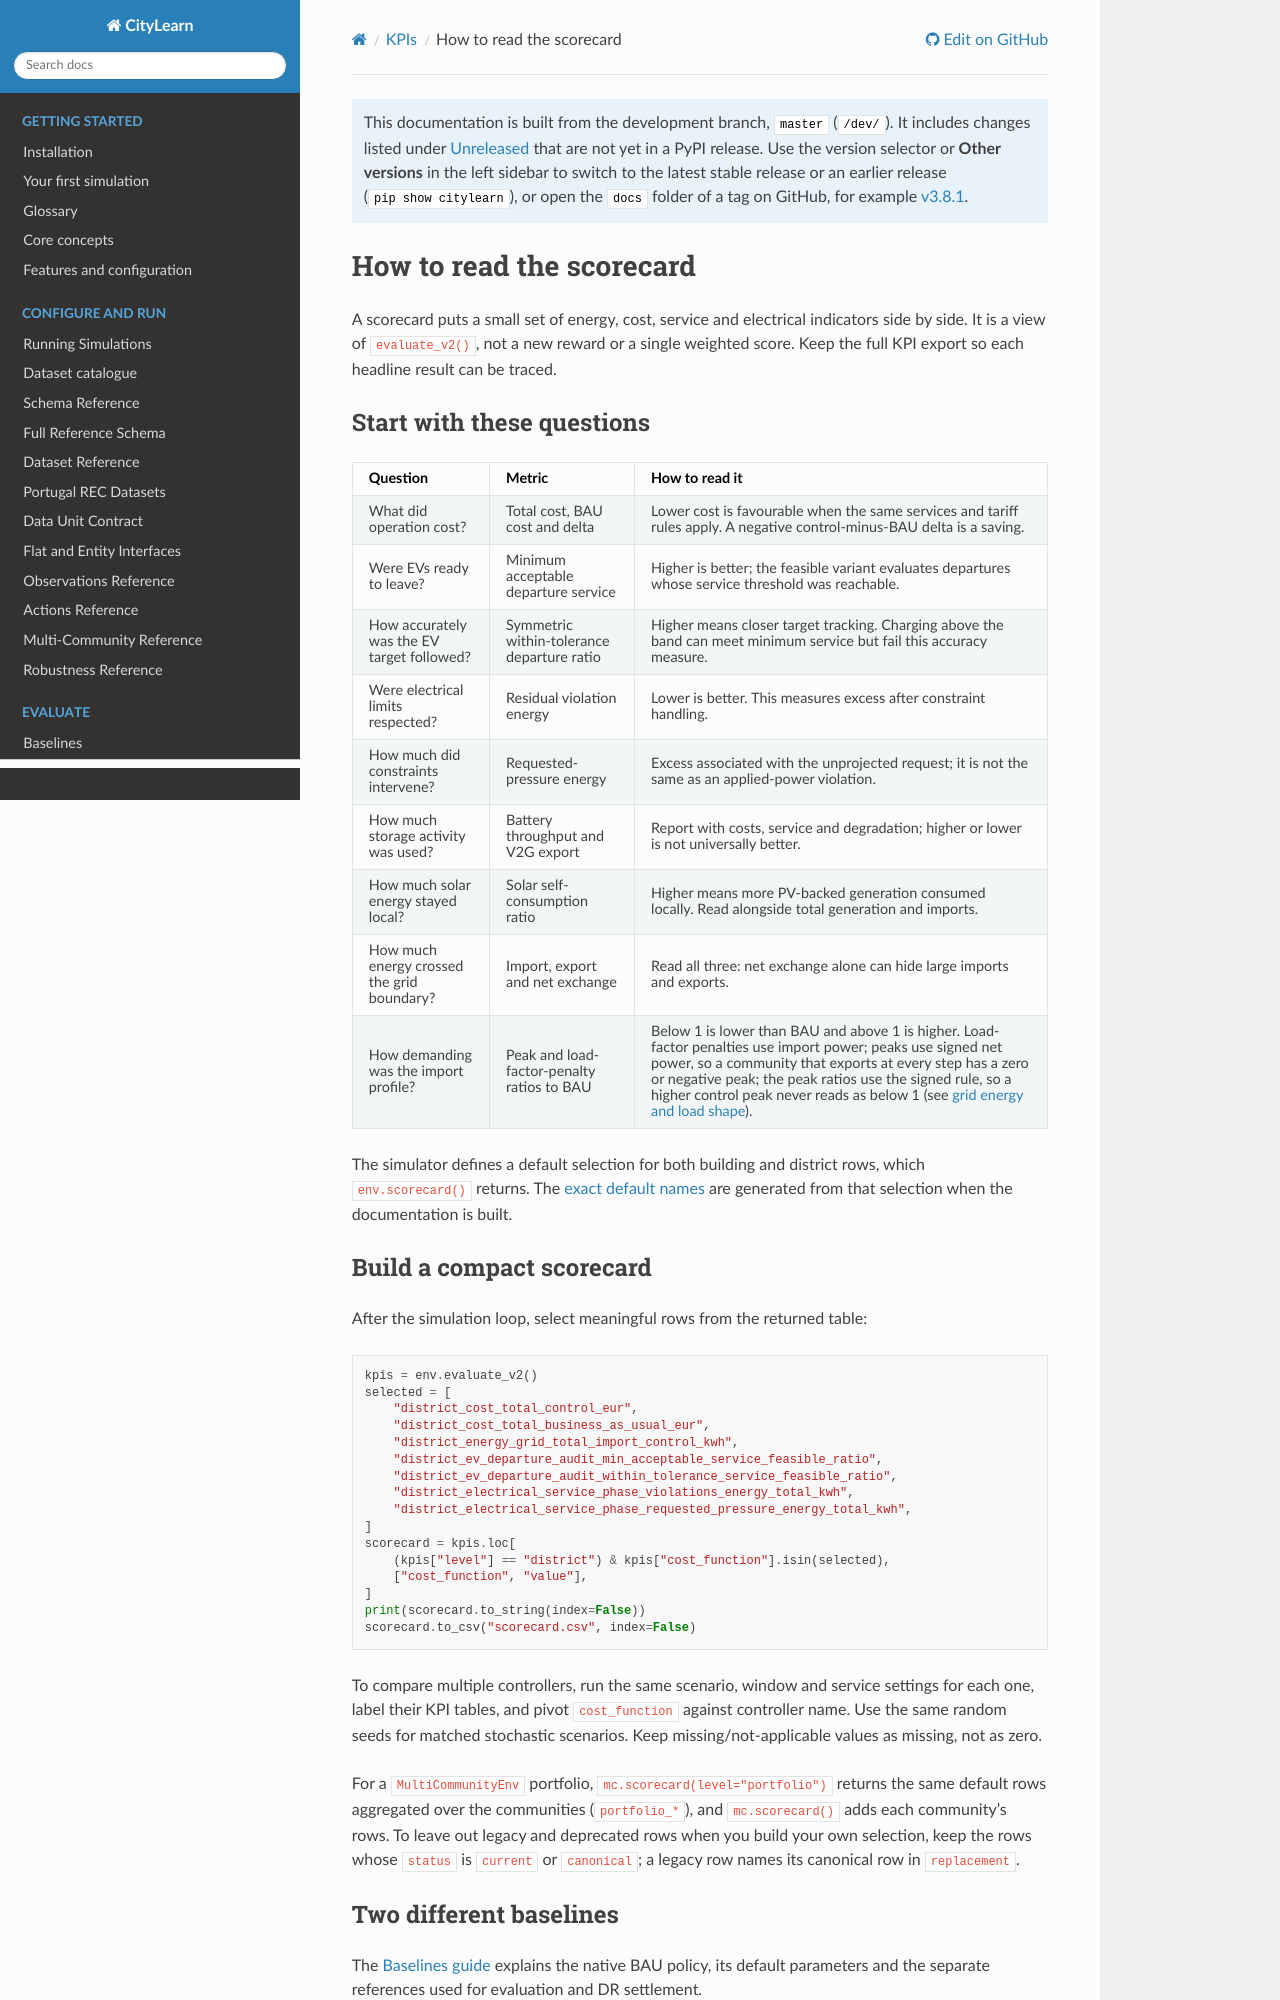

repository: citylearn-project/CityLearn · page: dev/guides/scorecard.html · generator: sphinx

# How to read the scorecard

Portuguese version: [pt/scorecard.md](pt/scorecard.md).

A scorecard puts a small set of energy, cost, service and electrical indicators
side by side. It is a view of `evaluate_v2()`, not a new reward or a single
weighted score. Keep the full KPI export so each headline result can be traced.

## Start with these questions

| Question | Metric | How to read it |
|---|---|---|
| What did operation cost? | Total cost, BAU cost and delta | Lower cost is favourable when the same services and tariff rules apply. A negative control-minus-BAU delta is a saving. |
| Were EVs ready to leave? | Minimum acceptable departure service | Higher is better; the feasible variant evaluates departures whose service threshold was reachable. |
| How accurately was the EV target followed? | Symmetric within-tolerance departure ratio | Higher means closer target tracking. Charging above the band can meet minimum service but fail this accuracy measure. |
| Were electrical limits respected? | Residual violation energy | Lower is better. This measures excess after constraint handling. |
| How much did constraints intervene? | Requested-pressure energy | Excess associated with the unprojected request; it is not the same as an applied-power violation. |
| How much storage activity was used? | Battery throughput and V2G export | Report with costs, service and degradation; higher or lower is not universally better. |
| How much solar energy stayed local? | Solar self-consumption ratio | Higher means more PV-backed generation consumed locally. Read alongside total generation and imports. |
| How much energy crossed the grid boundary? | Import, export and net exchange | Read all three: net exchange alone can hide large imports and exports. |
| How demanding was the import profile? | Peak and load-factor-penalty ratios to BAU | Below 1 is lower than BAU and above 1 is higher. Load-factor penalties use import power; peaks use signed net power, so a community that exports at every step has a zero or negative peak; the peak ratios use the signed rule, so a higher control peak never reads as below 1 (see [grid energy and load shape](kpis_reference.md#grid-energy-and-load-shape)). |

The simulator defines a default selection for both building and district rows,
which `env.scorecard()` returns. The
[exact default names](https://www.citylearn.net/guides/scorecard_kpi_names.html)
are generated from that selection when the documentation is built.

## Build a compact scorecard

After the simulation loop, select meaningful rows from the returned table:

```python
kpis = env.evaluate_v2()
selected = [
    "district_cost_total_control_eur",
    "district_cost_total_business_as_usual_eur",
    "district_energy_grid_total_import_control_kwh",
    "district_ev_departure_audit_min_acceptable_service_feasible_ratio",
    "district_ev_departure_audit_within_tolerance_service_feasible_ratio",
    "district_electrical_service_phase_violations_energy_total_kwh",
    "district_electrical_service_phase_requested_pressure_energy_total_kwh",
]
scorecard = kpis.loc[
    (kpis["level"] == "district") & kpis["cost_function"].isin(selected),
    ["cost_function", "value"],
]
print(scorecard.to_string(index=False))
scorecard.to_csv("scorecard.csv", index=False)
```

To compare multiple controllers, run the same scenario, window and service
settings for each one, label their KPI tables, and pivot `cost_function` against
controller name. Use the same random seeds for matched stochastic scenarios.
Keep missing/not-applicable values as missing, not as zero.

For a `MultiCommunityEnv` portfolio, `mc.scorecard(level="portfolio")` returns
the same default rows aggregated over the communities (`portfolio_*`), and
`mc.scorecard()` adds each community's rows. To leave out legacy and deprecated
rows when you build your own selection, keep the rows whose `status` is
`current` or `canonical`; a legacy row names its canonical row in `replacement`.
